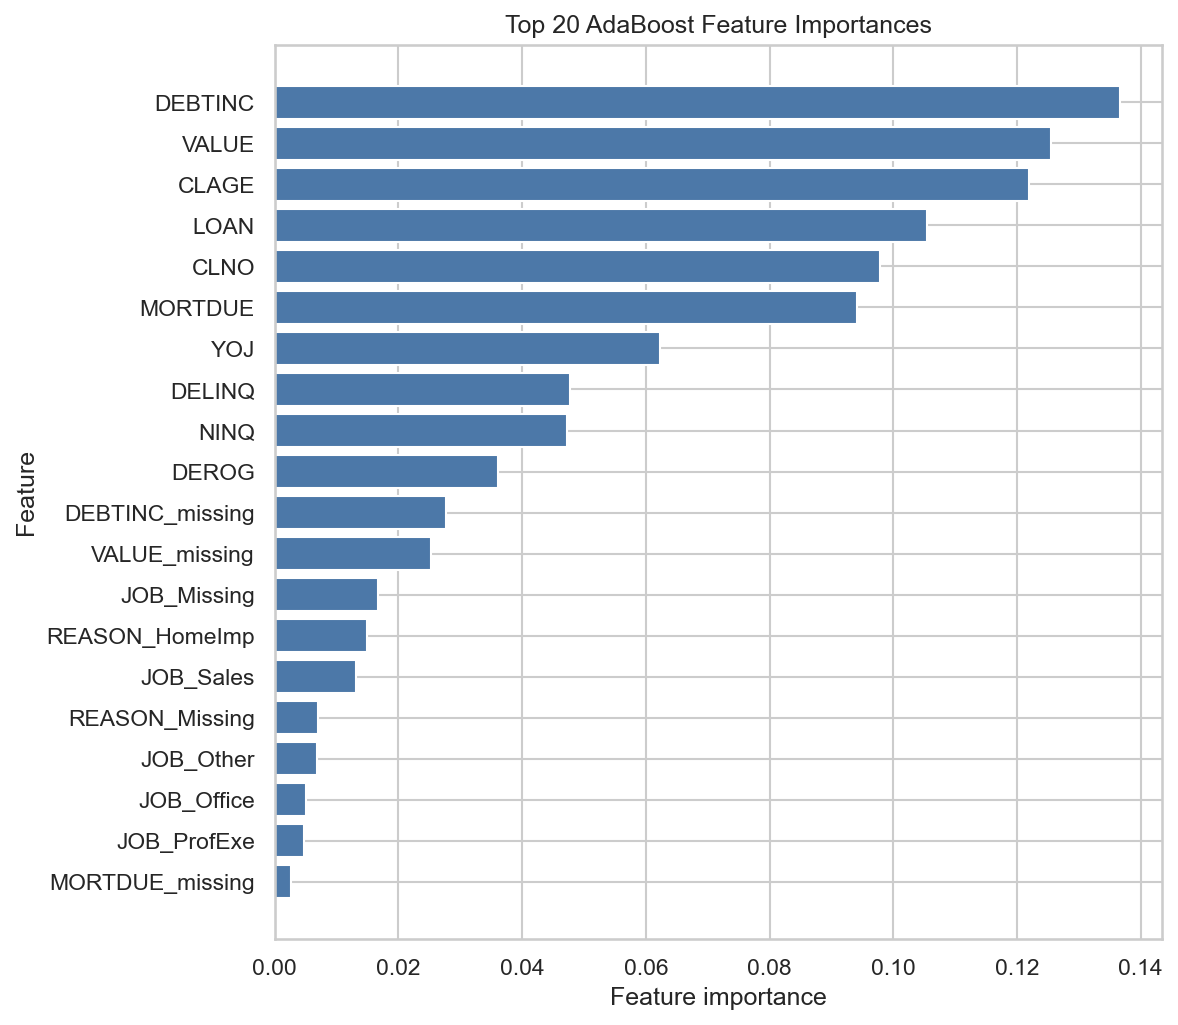

The data file committed next to this chart (first rows):
feature, importance
DEBTINC, 0.1366
VALUE, 0.1255
CLAGE, 0.1219
LOAN, 0.1055
CLNO, 0.09791
MORTDUE, 0.09412
YOJ, 0.06221
DELINQ, 0.04779
NINQ, 0.0473
DEROG, 0.03607
DEBTINC_missing, 0.02762
VALUE_missing, 0.02528
JOB_Missing, 0.01673
REASON_HomeImp, 0.01495
JOB_Sales, 0.01311
REASON_Missing, 0.006915
JOB_Other, 0.006811
JOB_Office, 0.005091
JOB_ProfExe, 0.004775
MORTDUE_missing, 0.002678
JOB_Self, 0.001192
